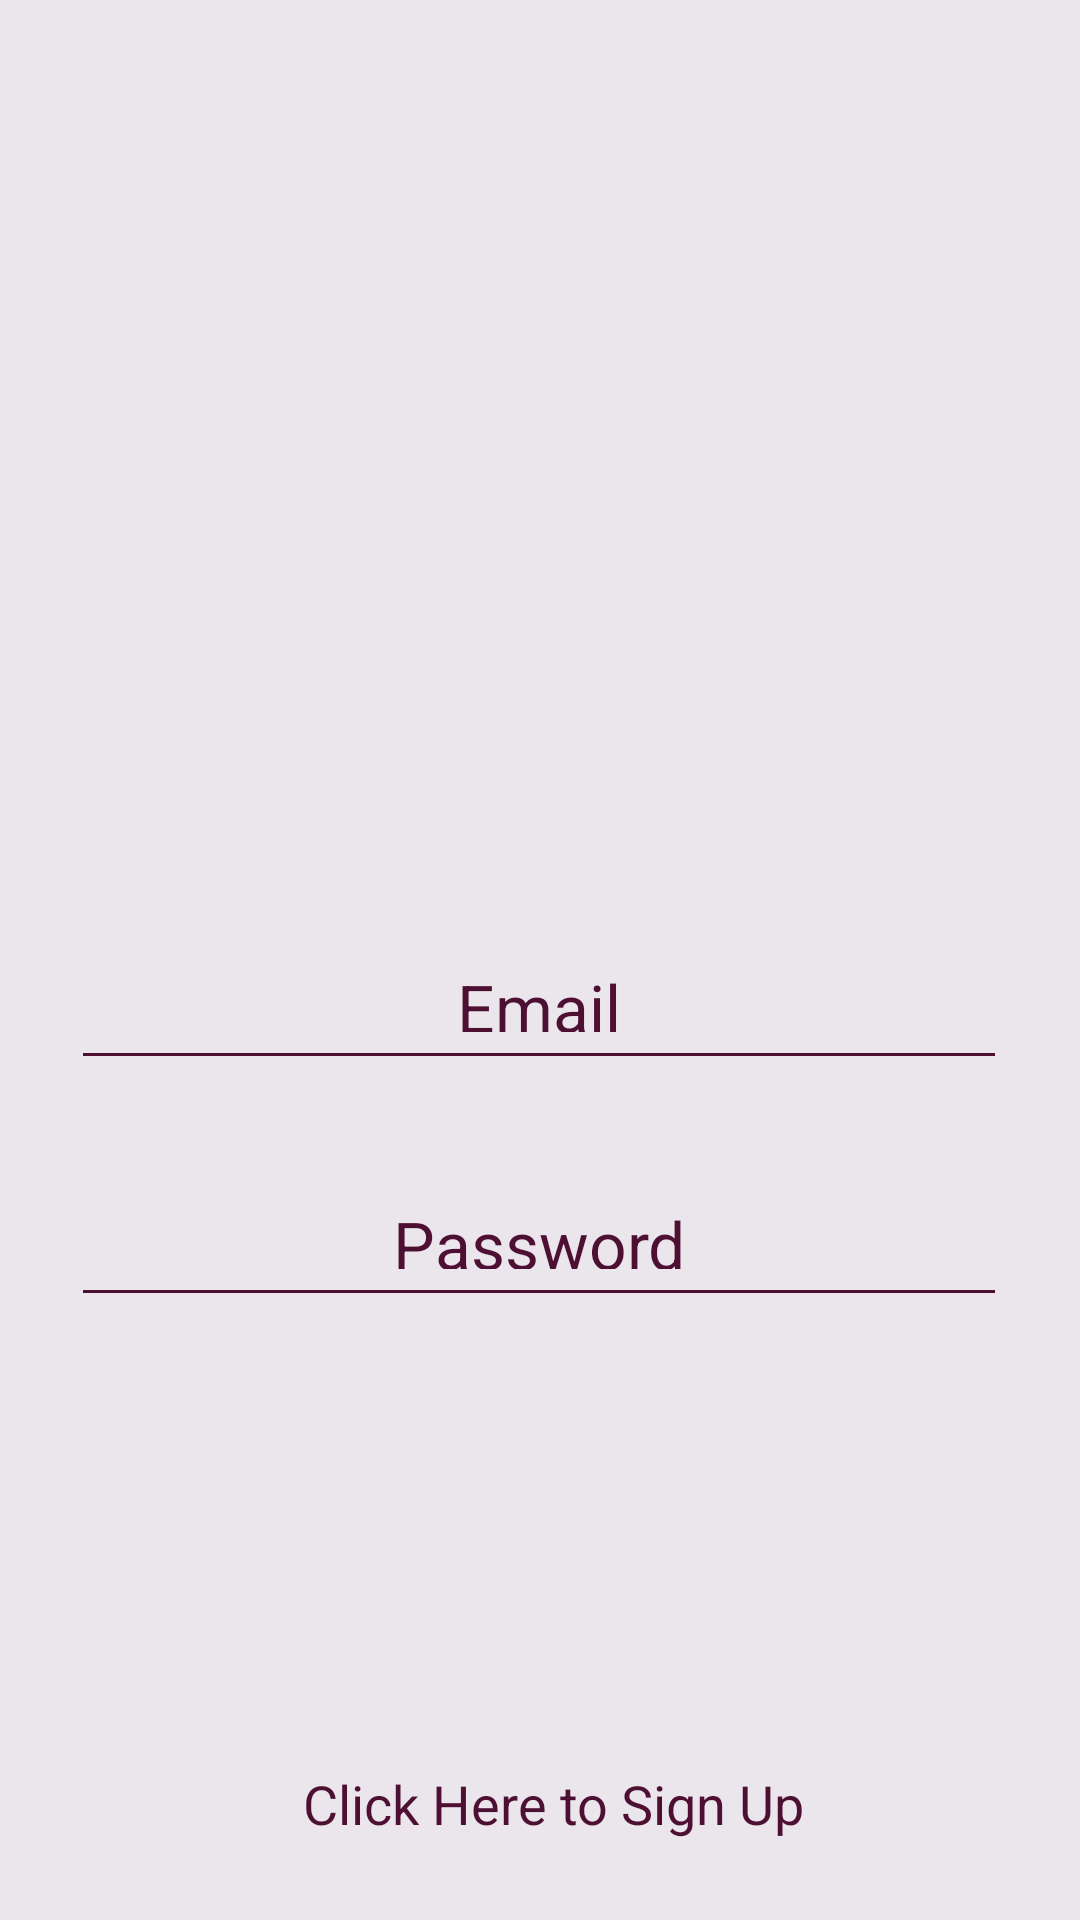

Write the Android layout XML for this screen, with the resource values it uses.
<!-- AndroidManifest.xml: application theme AppTheme -->
<!-- res/layout/activity_signin_buyer.xml -->
<?xml version="1.0" encoding="utf-8"?>
<androidx.constraintlayout.widget.ConstraintLayout xmlns:android="http://schemas.android.com/apk/res/android"
    xmlns:app="http://schemas.android.com/apk/res-auto"
    xmlns:tools="http://schemas.android.com/tools"
    android:layout_width="match_parent"
    android:layout_height="match_parent"
    android:background="@color/fade_white"
    tools:context=".signinBuyer">

    <ImageView
        android:id="@+id/buyersigninimage"
        android:layout_width="234dp"
        android:layout_height="149dp"

        android:layout_marginTop="100dp"
        android:foregroundGravity="center"
        android:src="@drawable/user"
        app:layout_constraintEnd_toEndOf="parent"
        app:layout_constraintHorizontal_bias="0.497"
        app:layout_constraintStart_toStartOf="parent"
        app:layout_constraintTop_toTopOf="parent" />

    <EditText
        android:id="@+id/bsemailid"
        android:layout_width="312dp"
        android:layout_height="55dp"

        android:layout_marginTop="56dp"
        android:backgroundTint="@color/zariPurple"
        android:gravity="center"
        android:padding="16dp"
        android:text="@string/buyeremail"
        android:textColor="@color/zariPurple"
        android:textColorLink="@color/zariPurple"
        android:textSize="22sp"
        app:layout_constraintEnd_toEndOf="parent"
        app:layout_constraintHorizontal_bias="0.494"
        app:layout_constraintStart_toStartOf="parent"
        app:layout_constraintTop_toBottomOf="@+id/buyersigninimage" />

    <EditText
        android:id="@+id/bspassword"
        android:layout_width="312dp"
        android:layout_height="55dp"

        android:layout_marginTop="24dp"
        android:backgroundTint="@color/zariPurple"
        android:gravity="center"
        android:padding="16dp"
        android:text="@string/buyerpassword"
        android:textColor="@color/zariPurple"
        android:textColorLink="@color/zariPurple"
        android:textSize="22sp"
        app:layout_constraintEnd_toEndOf="parent"
        app:layout_constraintHorizontal_bias="0.494"
        app:layout_constraintStart_toStartOf="parent"
        app:layout_constraintTop_toBottomOf="@+id/bsemailid" />

    <Button
        android:id="@+id/bssignin"
        android:layout_width="154dp"
        android:layout_height="54dp"
        android:layout_marginTop="40dp"
        android:background="@drawable/roundbtnpurple"
        android:text="@string/buyersignin"
        android:textColor="@color/fade_white"
        android:textColorLink="@color/fade_white"
        android:textSize="20sp"
        app:layout_constraintEnd_toEndOf="parent"
        app:layout_constraintHorizontal_bias="0.498"
        app:layout_constraintStart_toStartOf="parent"
        app:layout_constraintTop_toBottomOf="@+id/bspassword" />

    <TextView
        android:id="@+id/redirectsignup"
        android:layout_width="wrap_content"
        android:layout_height="wrap_content"
        android:layout_marginTop="56dp"
        android:text="@string/buyersignup"
        android:textColor="@color/zariPurple"
        android:textColorLink="@color/zariPurple"
        android:textSize="18sp"

        app:layout_constraintBottom_toBottomOf="parent"
        app:layout_constraintEnd_toEndOf="parent"
        app:layout_constraintHorizontal_bias="0.524"
        app:layout_constraintStart_toStartOf="parent"
        app:layout_constraintTop_toBottomOf="@+id/bssignin"
        app:layout_constraintVertical_bias="0.0" />

</androidx.constraintlayout.widget.ConstraintLayout>
<!-- resources referenced by this layout -->
<resources>
  <color name="fade_white">#EBE5EC</color>
  <color name="zariPurple">#4D1032</color>
  <string name="buyeremail">Email</string>
  <string name="buyerpassword">Password</string>
  <string name="buyersignin">Sign In</string>
  <string name="buyersignup">Click Here to Sign Up</string>
      //
  
      //BUYER SIGN UP STRINGS
  <style name="AppTheme" parent="Theme.AppCompat.DayNight.NoActionBar">
  
          
          <item name="colorPrimary">@color/colorPrimary</item>
          <item name="colorPrimaryDark">@color/colorPrimaryDark</item>
          <item name="colorAccent">@color/colorAccent</item>
      </style>
  <color name="colorPrimary">#000000</color>
  <color name="colorPrimaryDark">#4D1032</color>
  <color name="colorAccent">#D81B60</color>
</resources>
